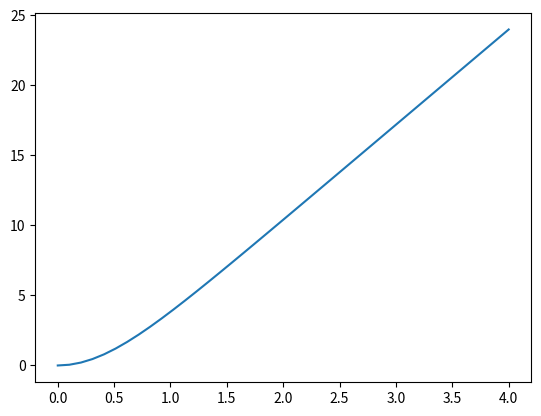

This chart was generated by the following Python code:
import numpy as np
import matplotlib.pyplot as plt
import math


vy0 = 0
y0 = 0
g = 10
dt = 0.1
N = 40
t = np.linspace(0,4,N)
vT = 6.8
yt = []

for i in range(N):
    yt.append((pow(vT,2)/g)*math.log(math.cosh((g*t[i])/vT)))

sumxiyi = 0
for i in range(N):
    sumxiyi = sumxiyi + (t[i]*yt[i])

sumxi2 = 0
for i in range(N):
    sumxi2 = sumxi2+ (pow(t[i],2))

sumyi2 = 0
for i in range(N):
    sumyi2 = sumyi2+ (pow(yt[i],2))

m = (N*sumxiyi-sum(t)*sum(yt))/(N*sumxi2-pow(sum(t),2))
print("m =", str (m))

b = (sumxi2*sum(yt)-sum(t)*sumxiyi)/(N*sumxi2-pow(sum(t),2))
print("b =", str (b))   

yD = []
for i in range(N):
    yD.append(m*t[i]+b)

plt.plot(t,yt)
plt.show()